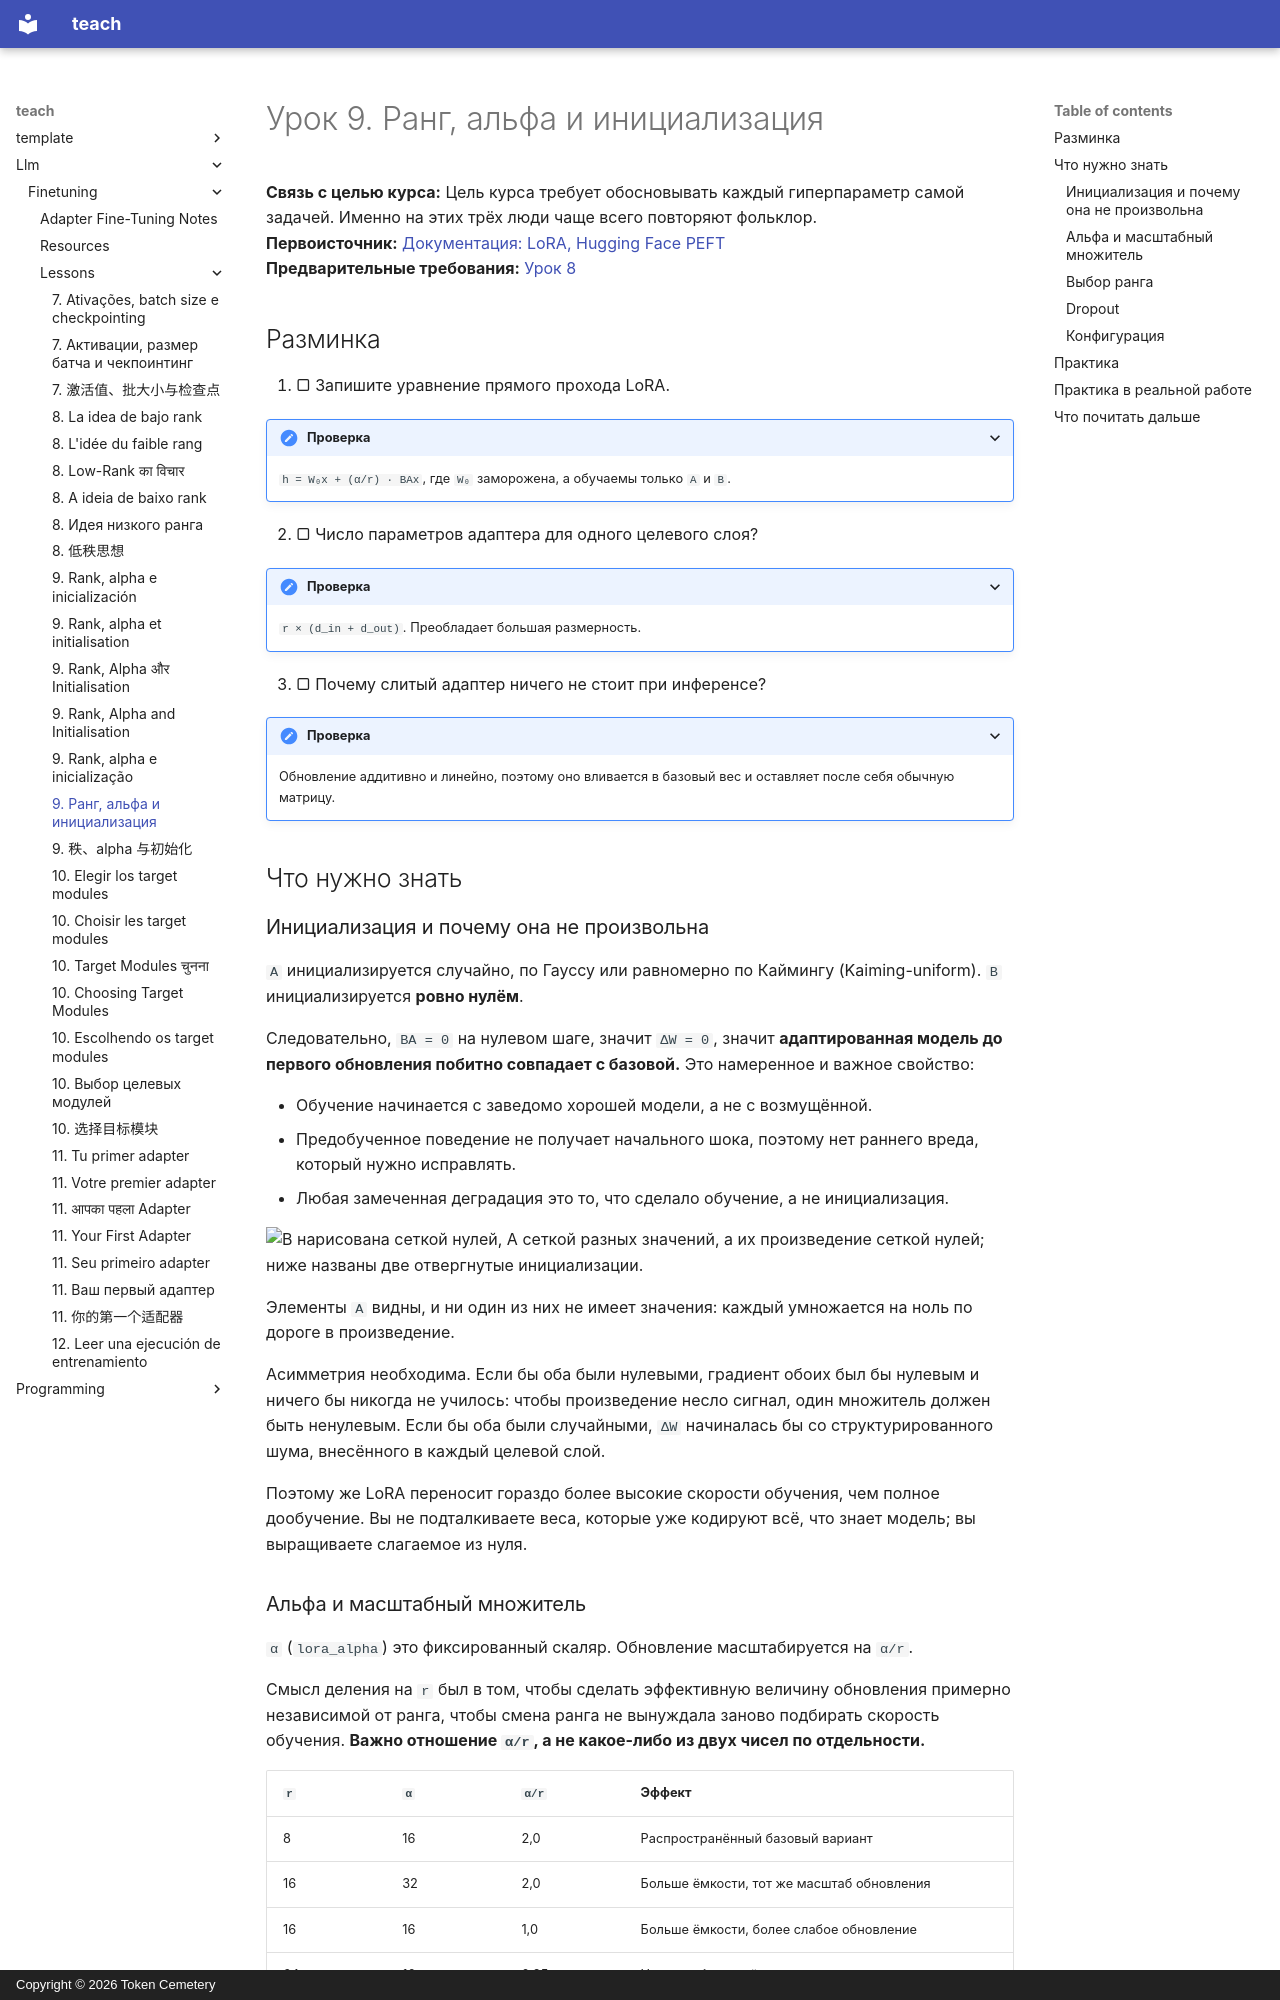

repository: TokenCemetery/teach · page: llm/finetuning/lessons/0009-rank-alpha-and-initialisation.ru/index.html · generator: mkdocs · copyright: Copyright © 2026 Token Cemetery

---
title: "9. Ранг, альфа и инициализация"
description: "Значение имеет только `α/r` и почему `B` начинается с нуля"
type: lesson
---

# Урок 9. Ранг, альфа и инициализация

**Связь с целью курса:** Цель курса требует обосновывать каждый гиперпараметр самой задачей. Именно на этих трёх люди чаще всего повторяют фольклор.
**Первоисточник:** [Документация: LoRA, Hugging Face PEFT](https://huggingface.co/docs/peft/main/en/developer_guides/lora)
**Предварительные требования:** [Урок 8](0008-the-low-rank-idea.md)

## Разминка

1. ▢ Запишите уравнение прямого прохода LoRA.

<details markdown="1"><summary>Проверка</summary>

`h = W₀x + (α/r) · BAx`, где `W₀` заморожена, а обучаемы только `A` и `B`.

</details>

2. ▢ Число параметров адаптера для одного целевого слоя?

<details markdown="1"><summary>Проверка</summary>

`r × (d_in + d_out)`. Преобладает большая размерность.

</details>

3. ▢ Почему слитый адаптер ничего не стоит при инференсе?

<details markdown="1"><summary>Проверка</summary>

Обновление аддитивно и линейно, поэтому оно вливается в базовый вес и оставляет после себя обычную матрицу.

</details>

## Что нужно знать

### Инициализация и почему она не произвольна

`A` инициализируется случайно, по Гауссу или равномерно по Каймингу (Kaiming-uniform). `B` инициализируется **ровно нулём**.

Следовательно, `BA = 0` на нулевом шаге, значит `ΔW = 0`, значит **адаптированная модель до первого обновления побитно совпадает с базовой.** Это намеренное и важное свойство:

- Обучение начинается с заведомо хорошей модели, а не с возмущённой.
- Предобученное поведение не получает начального шока, поэтому нет раннего вреда, который нужно исправлять.
- Любая замеченная деградация это то, что сделало обучение, а не инициализация.

![B нарисована сеткой нулей, A сеткой разных значений, а их произведение сеткой нулей; ниже названы две отвергнутые инициализации.](images/zero-whatever-a-holds.svg)

Элементы `A` видны, и ни один из них не имеет значения: каждый умножается на ноль по дороге в произведение.

Асимметрия необходима. Если бы оба были нулевыми, градиент обоих был бы нулевым и ничего бы никогда не училось: чтобы произведение несло сигнал, один множитель должен быть ненулевым. Если бы оба были случайными, `ΔW` начиналась бы со структурированного шума, внесённого в каждый целевой слой.

Поэтому же LoRA переносит гораздо более высокие скорости обучения, чем полное дообучение. Вы не подталкиваете веса, которые уже кодируют всё, что знает модель; вы выращиваете слагаемое из нуля.
